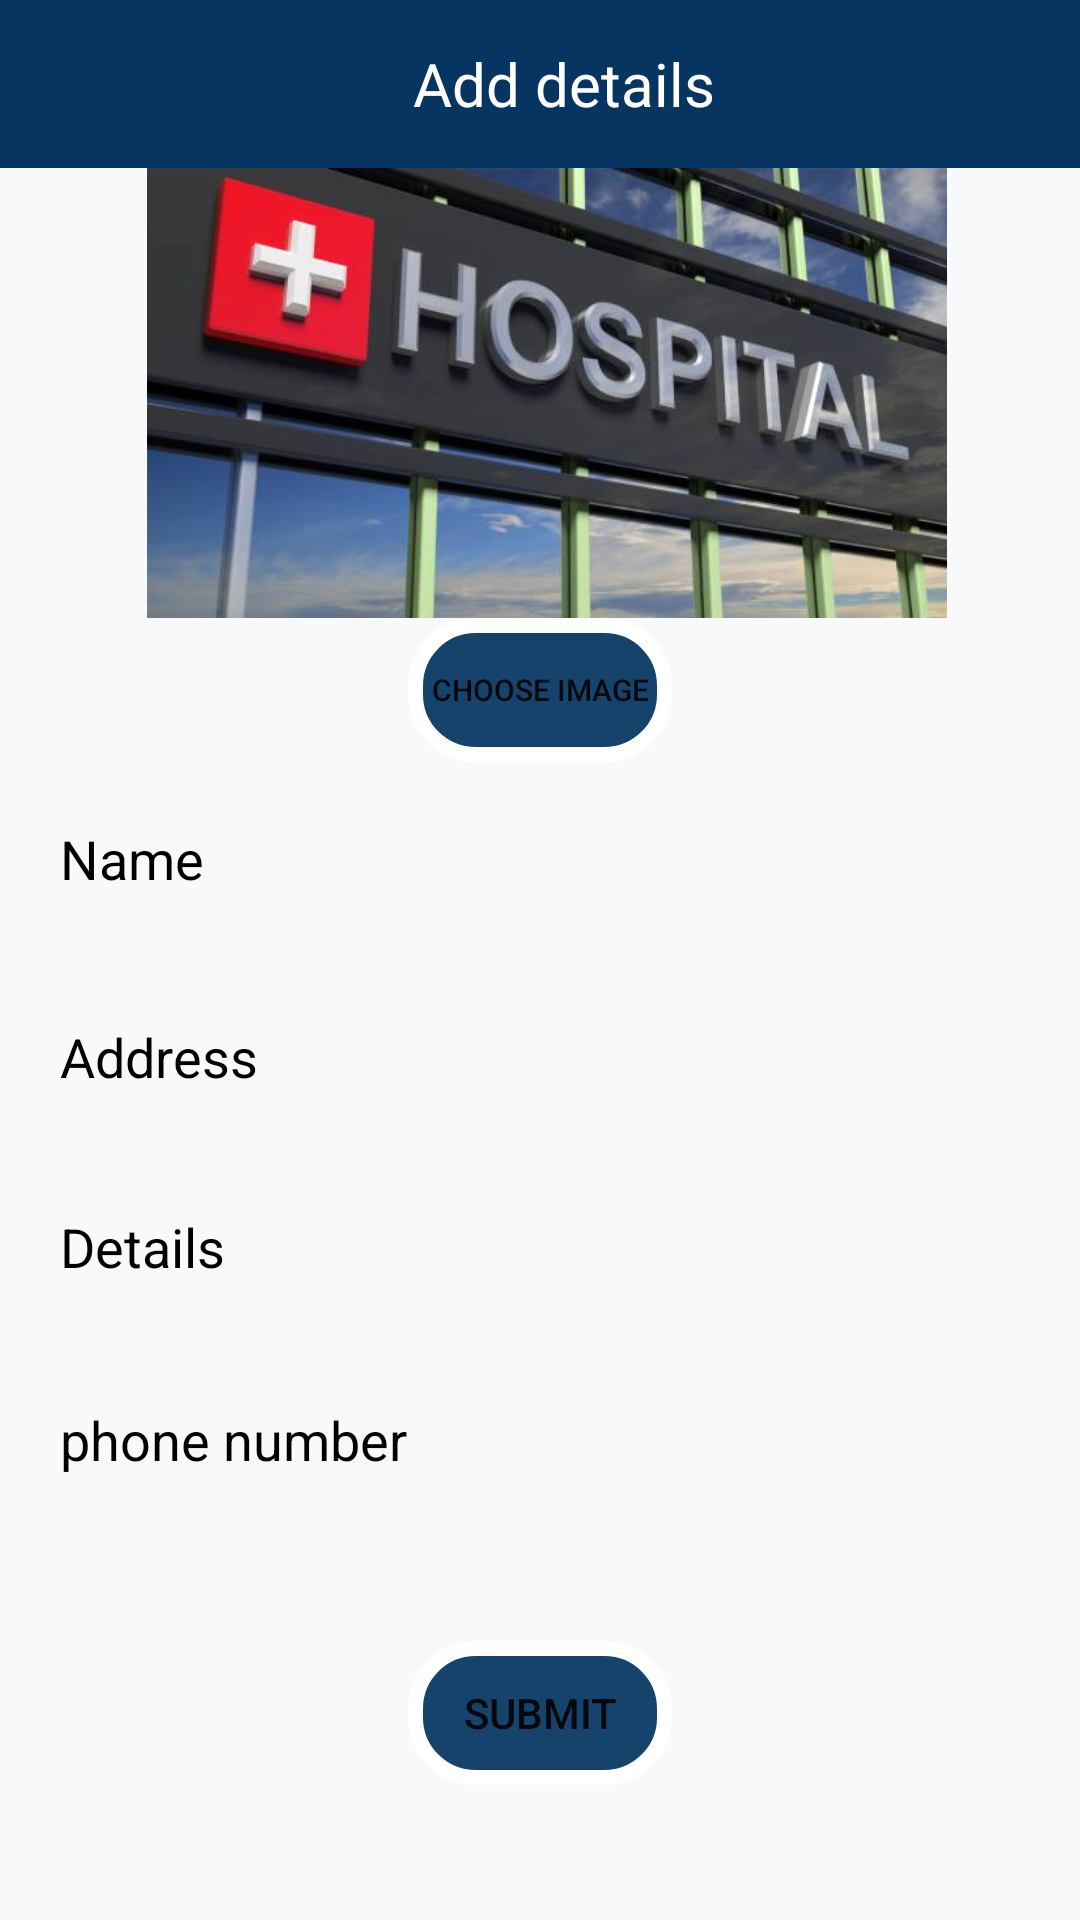

Produce the Android XML layout that renders to this screen, including the resource entries it uses.
<!-- AndroidManifest.xml: application theme Theme.Findurtreatment -->
<!-- res/layout/activity_hoseditprofile.xml -->
<?xml version="1.0" encoding="utf-8"?>
<androidx.constraintlayout.widget.ConstraintLayout xmlns:android="http://schemas.android.com/apk/res/android"
    xmlns:app="http://schemas.android.com/apk/res-auto"
    xmlns:tools="http://schemas.android.com/tools"
    android:layout_width="match_parent"
    android:layout_height="match_parent"
    android:background="#F8F9FB"
    tools:context=".Hoseditprofile">

    <com.google.android.material.appbar.AppBarLayout
        android:id="@+id/appBarLayout"
        android:layout_width="match_parent"
        android:layout_height="wrap_content"
        app:layout_constraintEnd_toEndOf="parent"
        app:layout_constraintStart_toStartOf="parent"
        app:layout_constraintTop_toTopOf="parent">

        <androidx.appcompat.widget.Toolbar
            android:id="@+id/tob1"
            android:layout_width="match_parent"
            android:layout_height="wrap_content"
            android:background="@color/blue"
            app:layout_constraintEnd_toEndOf="parent"
            app:layout_constraintStart_toStartOf="parent"
            app:layout_constraintTop_toTopOf="parent">

            <TextView
                android:layout_width="match_parent"
                android:layout_height="wrap_content"
                android:fontFamily="@font/akronim"
                android:text="Add details"
                android:textAlignment="center"
                android:textColor="@color/white"
                android:textSize="20sp" />
        </androidx.appcompat.widget.Toolbar>
    </com.google.android.material.appbar.AppBarLayout>

    <ImageView
        android:id="@+id/imageView4"
        android:layout_width="400dp"
        android:layout_height="150dp"
        app:layout_constraintEnd_toEndOf="parent"
        app:layout_constraintHorizontal_bias="0.454"
        app:layout_constraintStart_toStartOf="parent"
        app:layout_constraintTop_toBottomOf="@+id/appBarLayout"
        app:srcCompat="@drawable/hos2" />

    <Button
        android:id="@+id/choose"
        android:layout_width="wrap_content"
        android:layout_height="wrap_content"
        android:text="choose Image"
        android:textSize="10sp"
        android:background="@drawable/inputbag"
        app:layout_constraintEnd_toEndOf="parent"
        app:layout_constraintStart_toStartOf="parent"
        app:layout_constraintTop_toBottomOf="@+id/imageView4" />

    <EditText
        android:id="@+id/hosname"
        android:layout_width="0dp"
        android:layout_height="wrap_content"
        android:background="@drawable/button"
        android:drawableTint="@color/black"
        android:hint="Name"
        android:inputType="textEmailAddress"
        android:paddingLeft="20dp"
        android:paddingTop="20dp"
        android:paddingBottom="10dp"
        android:textColor="@color/black"
        android:textColorHint="@color/black"
        app:layout_constraintEnd_toEndOf="parent"
        app:layout_constraintHorizontal_bias="0.0"
        app:layout_constraintStart_toStartOf="parent"
        app:layout_constraintTop_toBottomOf="@+id/choose"
        app:layout_constraintVertical_bias="0.208" />

    <EditText
        android:id="@+id/hosad"
        android:layout_width="0dp"
        android:layout_height="wrap_content"
        android:background="@drawable/button"
        android:drawableTint="@color/black"
        android:hint="Address"
        android:inputType="textMultiLine"
        android:paddingLeft="20dp"
        android:paddingTop="20dp"
        android:paddingBottom="10dp"
        android:textColor="@color/black"
        android:textColorHint="@color/black"
        app:layout_constraintBottom_toBottomOf="parent"
        app:layout_constraintEnd_toEndOf="parent"
        app:layout_constraintHorizontal_bias="0.0"
        app:layout_constraintStart_toStartOf="parent"
        app:layout_constraintTop_toBottomOf="@+id/hosname"
        app:layout_constraintVertical_bias="0.042" />
    <EditText
        android:id="@+id/hosdet"
        android:layout_width="0dp"
        android:layout_height="wrap_content"
        android:background="@drawable/button"
        android:drawableTint="@color/blue"
        android:hint="Details"
        android:inputType="textMultiLine"
        android:paddingLeft="20dp"
        android:paddingTop="20dp"
        android:paddingBottom="10dp"
        android:textColor="@color/black"
        android:textColorHint="@color/black"
        app:layout_constraintBottom_toBottomOf="parent"
        app:layout_constraintEnd_toEndOf="parent"
        app:layout_constraintHorizontal_bias="0.0"
        app:layout_constraintStart_toStartOf="parent"
        app:layout_constraintTop_toBottomOf="@+id/hosad"
        app:layout_constraintVertical_bias="0.042" />

    <EditText
        android:id="@+id/phone"
        android:layout_width="0dp"
        android:textColor="@color/black"
        android:layout_height="wrap_content"
        android:drawableTint="@color/black"
        android:textColorHint="@color/black"
        android:hint="phone number"
        android:inputType="number"
        android:background="@drawable/button"
        android:paddingLeft="20dp"
        android:paddingTop="10dp"
        android:paddingBottom="10dp"
        android:layout_marginTop="20dp"
        app:layout_constraintEnd_toEndOf="parent"
        app:layout_constraintHorizontal_bias="0"
        app:layout_constraintStart_toStartOf="parent"
        app:layout_constraintTop_toBottomOf="@+id/hosdet"
        app:layout_constraintVertical_bias="0" />


    <Button
        android:id="@+id/submit"
        android:layout_width="wrap_content"
        android:layout_height="wrap_content"
        android:background="@drawable/inputbag"
        android:text="Submit"
        app:layout_constraintBottom_toBottomOf="parent"
        app:layout_constraintEnd_toEndOf="parent"
        app:layout_constraintStart_toStartOf="parent"
        app:layout_constraintTop_toBottomOf="@+id/phone" />


</androidx.constraintlayout.widget.ConstraintLayout>
<!-- resources referenced by this layout -->
<resources>
  <color name="black">#FF000000</color>
  <color name="blue">#EB043560</color>
  <color name="white">#FFFFFFFF</color>
  <!-- drawable hos2: jpg bitmap (drawable-v24, 27146 bytes) -->
  <!-- drawable inputbag (drawable) -->
  <?xml version="1.0" encoding="utf-8"?>
  <selector xmlns:android="http://schemas.android.com/apk/res/android">
  <item>
      <shape >
          <solid android:color="#EB043560"/>
          <corners android:radius="20dp" />
          <stroke android:color="@color/white" android:width="5dp"/>
      </shape>
  </item>
  </selector>
  <style name="Theme.Findurtreatment" parent="Theme.MaterialComponents.DayNight.DarkActionBar">
          
          <item name="colorPrimary">@color/blue</item>
          <item name="colorPrimaryVariant">@color/purple_700</item>
          <item name="colorOnPrimary">@color/white</item>
          
          <item name="colorSecondary">@color/teal_200</item>
          <item name="colorSecondaryVariant">@color/teal_700</item>
          <item name="colorOnSecondary">@color/black</item>
          
          <item name="android:statusBarColor" tools:targetApi="l">?attr/colorPrimaryVariant</item>
          
      </style>
  <color name="purple_700">#FF3700B3</color>
  <color name="teal_200">#FF03DAC5</color>
  <color name="teal_700">#FF018786</color>
</resources>
